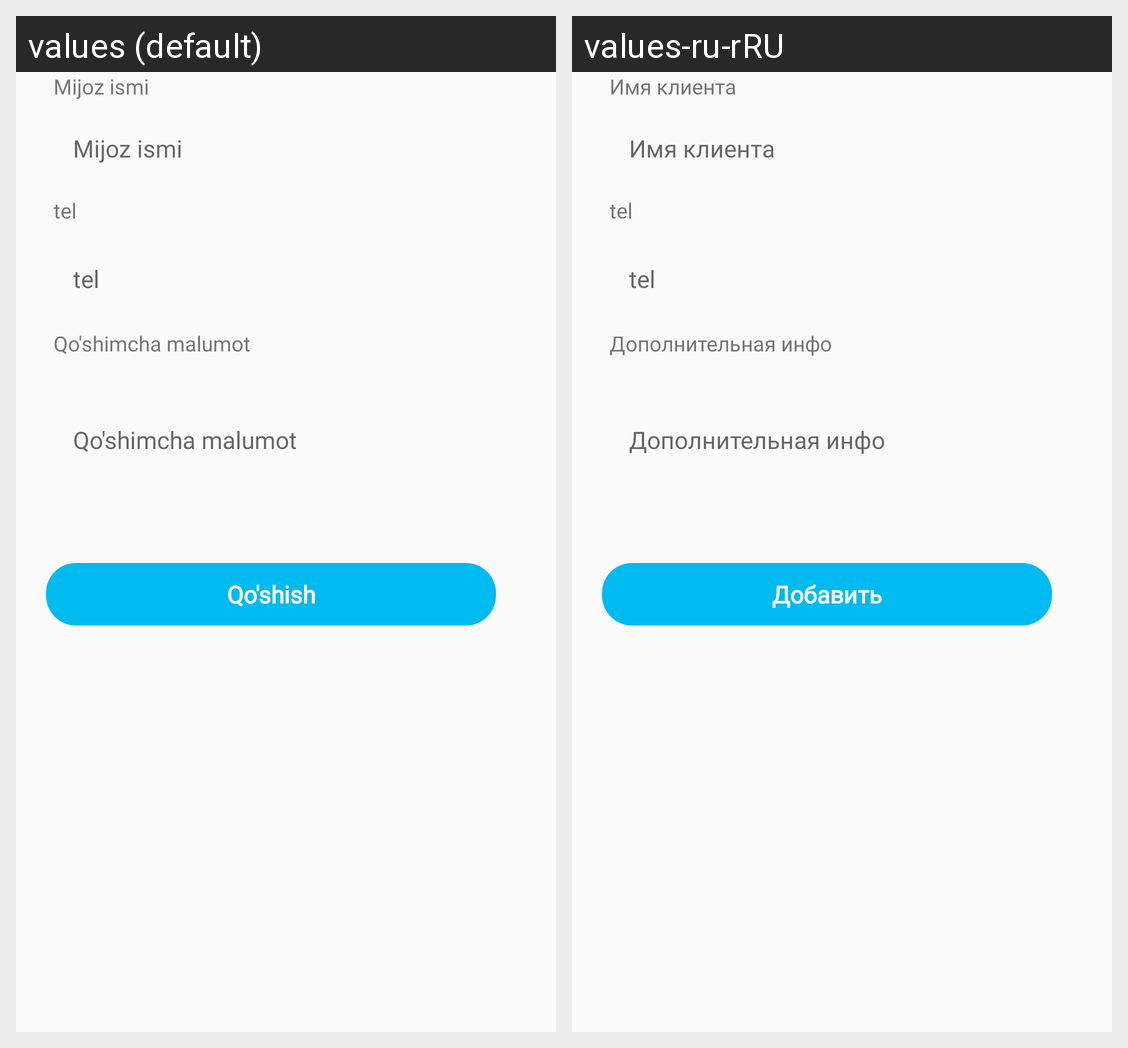

For this localized Android screen grid, give each drawn string resource with its value in every locale shown.
Android screen res/layout/activity_add_customers.xml rendered under 2 locales, left to right: values (default), values-ru-rRU. Device: Nexus 5 (rendered at 1080×1920; each locale shown at half size, 540×960, under a caption strip naming it); theme AppTheme1.
Strings drawn on this screen, with the default value and each locale's value (text and hints the layout hard-codes, and strings that could not be matched under every locale, appear in the picture but are not listed):

customer_name
  values: Mijoz ismi
  values-ru-rRU: Имя клиента

customer_hp
  values: tel
  values-ru-rRU: tel

information
  values: Qo'shimcha malumot
  values-ru-rRU: Дополнительная инфо

add_customer
  values: Qo'shish
  values-ru-rRU: Добавить
